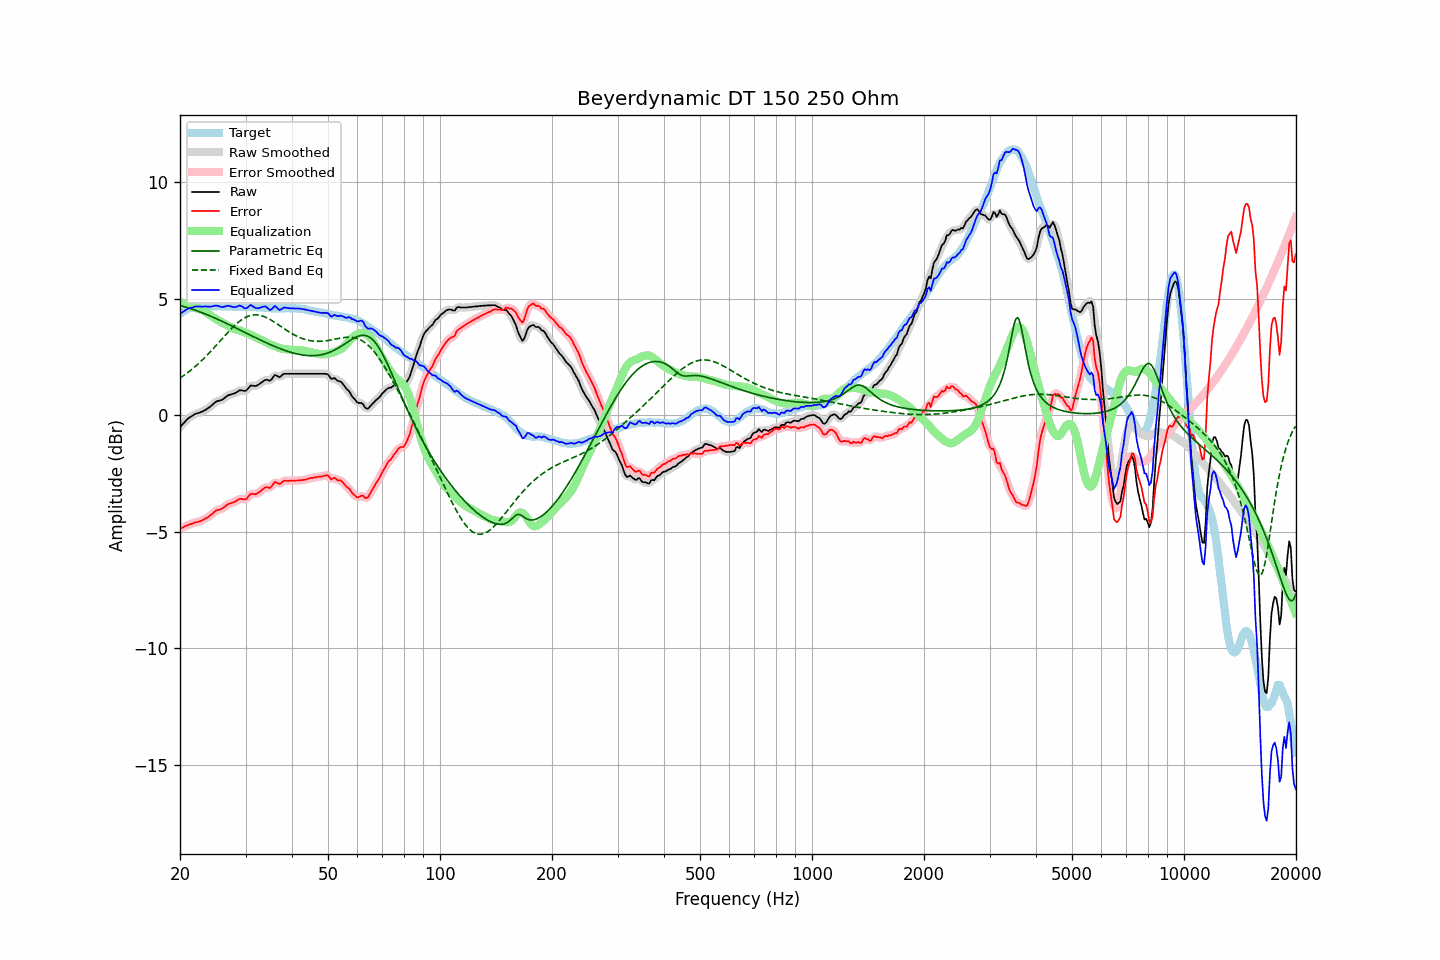

Source data for this figure (header and first rows):
frequency, raw, error, smoothed, error_smoothed, equalization, parametric_eq, fixed_band_eq, equalized_raw, equalized_smoothed, target
20.00, -0.51, -4.86, -0.51, -4.86, 4.86, 4.70, 1.59, 4.35, 4.35, 4.35
20.20, -0.43, -4.83, -0.43, -4.83, 4.83, 4.69, 1.64, 4.40, 4.40, 4.40
20.40, -0.36, -4.81, -0.36, -4.80, 4.80, 4.67, 1.69, 4.44, 4.44, 4.45
20.61, -0.28, -4.76, -0.28, -4.77, 4.77, 4.65, 1.73, 4.48, 4.49, 4.48
20.81, -0.21, -4.74, -0.21, -4.74, 4.74, 4.63, 1.79, 4.53, 4.53, 4.53
21.02, -0.14, -4.71, -0.15, -4.71, 4.71, 4.61, 1.84, 4.57, 4.57, 4.57
21.23, -0.09, -4.68, -0.09, -4.68, 4.68, 4.58, 1.89, 4.59, 4.59, 4.59
21.44, -0.05, -4.66, -0.05, -4.66, 4.66, 4.56, 1.95, 4.61, 4.61, 4.61
21.66, -0.01, -4.64, -0.01, -4.63, 4.64, 4.54, 2.00, 4.63, 4.63, 4.63
21.87, 0.04, -4.60, 0.03, -4.61, 4.62, 4.52, 2.06, 4.65, 4.65, 4.64
22.09, 0.07, -4.59, 0.06, -4.59, 4.59, 4.49, 2.12, 4.66, 4.66, 4.66
22.31, 0.09, -4.58, 0.09, -4.57, 4.57, 4.47, 2.18, 4.66, 4.66, 4.67
22.54, 0.11, -4.56, 0.11, -4.56, 4.55, 4.44, 2.25, 4.66, 4.66, 4.67
22.76, 0.14, -4.53, 0.13, -4.53, 4.52, 4.42, 2.31, 4.66, 4.66, 4.67
22.99, 0.16, -4.50, 0.16, -4.50, 4.50, 4.39, 2.38, 4.65, 4.66, 4.66
23.22, 0.20, -4.46, 0.20, -4.46, 4.46, 4.36, 2.44, 4.66, 4.66, 4.66
23.45, 0.24, -4.42, 0.24, -4.42, 4.42, 4.33, 2.51, 4.66, 4.66, 4.66
23.69, 0.28, -4.39, 0.28, -4.38, 4.38, 4.31, 2.58, 4.66, 4.66, 4.67
23.92, 0.33, -4.34, 0.33, -4.34, 4.33, 4.28, 2.66, 4.66, 4.66, 4.67
24.16, 0.38, -4.29, 0.38, -4.29, 4.28, 4.25, 2.73, 4.66, 4.66, 4.67
24.40, 0.44, -4.24, 0.44, -4.23, 4.23, 4.22, 2.80, 4.67, 4.67, 4.68
24.65, 0.50, -4.17, 0.50, -4.17, 4.18, 4.19, 2.88, 4.68, 4.69, 4.67
24.89, 0.56, -4.11, 0.55, -4.12, 4.14, 4.16, 2.96, 4.70, 4.70, 4.67
25.14, 0.60, -4.07, 0.59, -4.08, 4.10, 4.13, 3.03, 4.70, 4.69, 4.67
25.39, 0.62, -4.06, 0.62, -4.05, 4.06, 4.10, 3.11, 4.68, 4.68, 4.68
25.65, 0.64, -4.04, 0.64, -4.04, 4.02, 4.06, 3.19, 4.66, 4.66, 4.68
25.91, 0.66, -4.01, 0.66, -4.01, 3.98, 4.03, 3.26, 4.64, 4.64, 4.67
26.16, 0.70, -3.97, 0.70, -3.96, 3.94, 4.00, 3.34, 4.64, 4.65, 4.67
26.43, 0.76, -3.91, 0.76, -3.91, 3.91, 3.97, 3.42, 4.67, 4.67, 4.67
26.69, 0.81, -3.86, 0.81, -3.86, 3.88, 3.93, 3.49, 4.68, 4.68, 4.67
26.96, 0.86, -3.81, 0.85, -3.82, 3.84, 3.90, 3.57, 4.70, 4.69, 4.67
27.23, 0.88, -3.79, 0.88, -3.79, 3.80, 3.87, 3.64, 4.68, 4.68, 4.67
27.50, 0.90, -3.77, 0.90, -3.77, 3.76, 3.84, 3.71, 4.66, 4.66, 4.67
27.77, 0.92, -3.74, 0.92, -3.74, 3.72, 3.80, 3.78, 4.64, 4.64, 4.66
28.05, 0.94, -3.72, 0.94, -3.71, 3.69, 3.77, 3.85, 4.63, 4.63, 4.66
28.33, 0.98, -3.67, 0.98, -3.67, 3.67, 3.73, 3.91, 4.65, 4.65, 4.65
28.62, 1.02, -3.63, 1.02, -3.63, 3.65, 3.70, 3.97, 4.67, 4.68, 4.65
28.90, 1.07, -3.59, 1.05, -3.60, 3.64, 3.67, 4.03, 4.71, 4.69, 4.66
29.19, 1.07, -3.58, 1.06, -3.59, 3.61, 3.63, 4.08, 4.68, 4.68, 4.65
29.48, 1.06, -3.60, 1.05, -3.60, 3.59, 3.60, 4.13, 4.65, 4.64, 4.66
29.78, 1.04, -3.61, 1.04, -3.61, 3.56, 3.56, 4.17, 4.60, 4.60, 4.65
30.08, 1.05, -3.61, 1.06, -3.59, 3.53, 3.53, 4.20, 4.58, 4.60, 4.66
30.38, 1.12, -3.53, 1.12, -3.53, 3.50, 3.49, 4.23, 4.62, 4.63, 4.65
30.68, 1.20, -3.45, 1.20, -3.45, 3.48, 3.46, 4.26, 4.68, 4.67, 4.65
30.99, 1.28, -3.37, 1.25, -3.39, 3.45, 3.43, 4.28, 4.73, 4.70, 4.65
31.30, 1.27, -3.37, 1.27, -3.37, 3.42, 3.39, 4.29, 4.69, 4.69, 4.64
31.61, 1.26, -3.38, 1.26, -3.37, 3.38, 3.36, 4.30, 4.64, 4.65, 4.64
31.93, 1.25, -3.39, 1.26, -3.37, 3.34, 3.33, 4.31, 4.59, 4.60, 4.64
32.24, 1.28, -3.35, 1.28, -3.35, 3.31, 3.29, 4.30, 4.59, 4.59, 4.63
32.57, 1.32, -3.31, 1.32, -3.31, 3.28, 3.26, 4.29, 4.59, 4.59, 4.63
32.89, 1.37, -3.26, 1.37, -3.26, 3.25, 3.23, 4.28, 4.62, 4.61, 4.63
33.22, 1.42, -3.20, 1.42, -3.20, 3.22, 3.19, 4.26, 4.64, 4.64, 4.62
33.55, 1.47, -3.15, 1.47, -3.14, 3.19, 3.16, 4.24, 4.66, 4.66, 4.62
33.89, 1.52, -3.09, 1.51, -3.10, 3.15, 3.13, 4.21, 4.67, 4.65, 4.61
34.23, 1.52, -3.09, 1.51, -3.10, 3.10, 3.10, 4.18, 4.62, 4.61, 4.61
34.57, 1.50, -3.10, 1.50, -3.10, 3.06, 3.07, 4.14, 4.56, 4.56, 4.60
34.92, 1.48, -3.12, 1.50, -3.09, 3.03, 3.04, 4.11, 4.51, 4.53, 4.60
35.27, 1.54, -3.05, 1.56, -3.03, 3.01, 3.00, 4.07, 4.54, 4.56, 4.59
35.62, 1.64, -2.95, 1.63, -2.96, 2.98, 2.98, 4.02, 4.62, 4.62, 4.59
35.97, 1.73, -2.86, 1.69, -2.90, 2.96, 2.95, 3.98, 4.69, 4.65, 4.59
... 635 more rows
